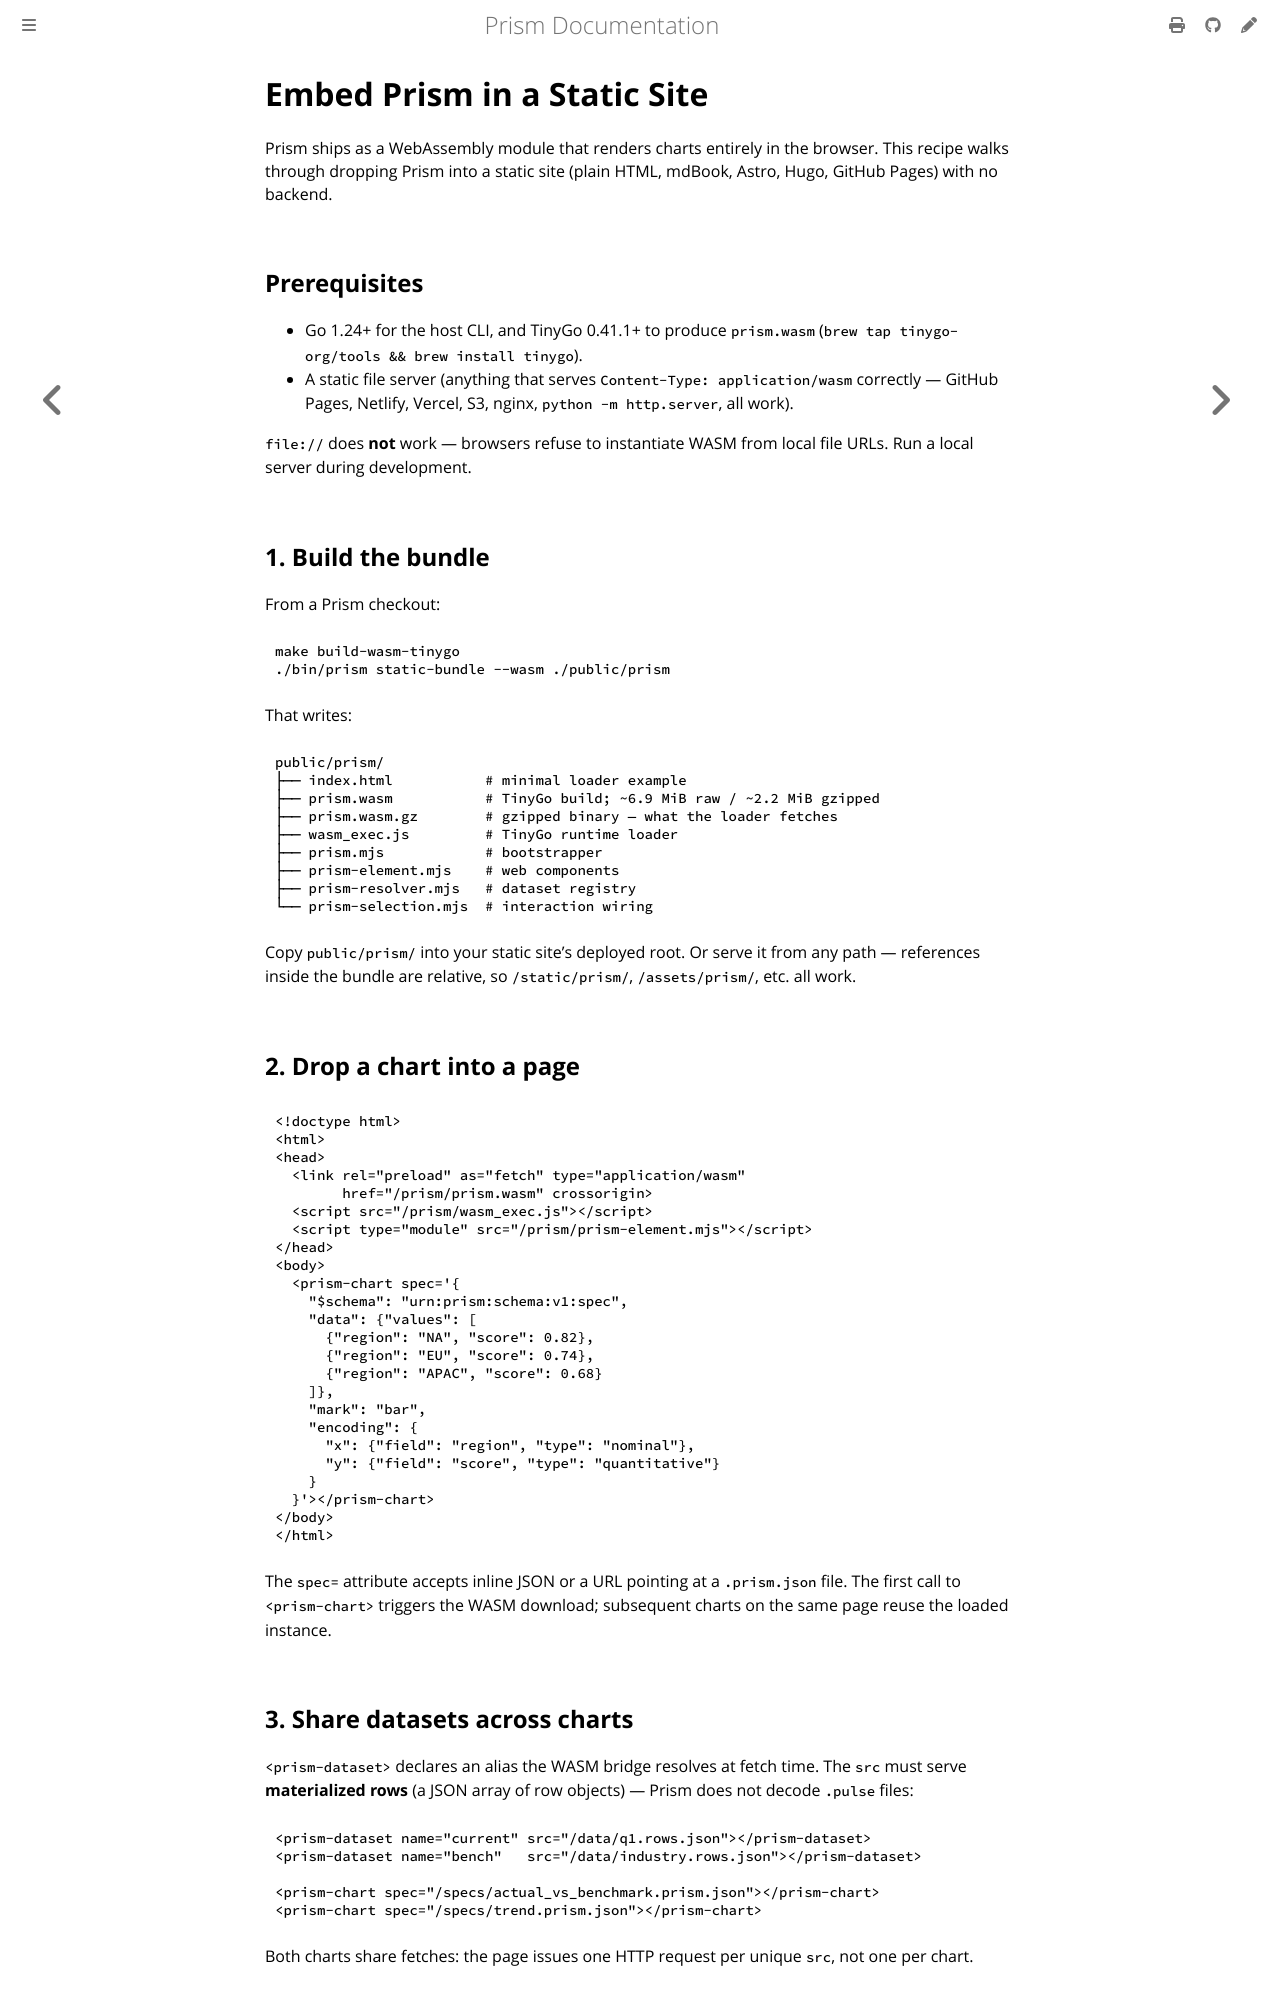

repository: frankbardon/prism · page: latest/cookbook/embed-wasm.html · generator: mdbook

# Embed Prism in a Static Site

Prism ships as a WebAssembly module that renders charts entirely
in the browser. This recipe walks through dropping Prism into a
static site (plain HTML, mdBook, Astro, Hugo, GitHub Pages) with
no backend.

## Prerequisites

- Go 1.24+ for the host CLI, and TinyGo 0.41.1+ to produce
  `prism.wasm` (`brew tap tinygo-org/tools && brew install tinygo`).
- A static file server (anything that serves
  `Content-Type: application/wasm` correctly — GitHub Pages,
  Netlify, Vercel, S3, nginx, `python -m http.server`, all work).

`file://` does **not** work — browsers refuse to instantiate WASM
from local file URLs. Run a local server during development.

## 1. Build the bundle

From a Prism checkout:

```bash
make build-wasm-tinygo
./bin/prism static-bundle --wasm ./public/prism
```

That writes:

```
public/prism/
├── index.html           # minimal loader example
├── prism.wasm           # TinyGo build; ~6.9 MiB raw / ~2.2 MiB gzipped
├── prism.wasm.gz        # gzipped binary — what the loader fetches
├── wasm_exec.js         # TinyGo runtime loader
├── prism.mjs            # bootstrapper
├── prism-element.mjs    # web components
├── prism-resolver.mjs   # dataset registry
└── prism-selection.mjs  # interaction wiring
```

Copy `public/prism/` into your static site's deployed root. Or
serve it from any path — references inside the bundle are
relative, so `/static/prism/`, `/assets/prism/`, etc. all work.

## 2. Drop a chart into a page

```html
<!doctype html>
<html>
<head>
  <link rel="preload" as="fetch" type="application/wasm"
        href="/prism/prism.wasm" crossorigin>
  <script src="/prism/wasm_exec.js"></script>
  <script type="module" src="/prism/prism-element.mjs"></script>
</head>
<body>
  <prism-chart spec='{
    "$schema": "urn:prism:schema:v1:spec",
    "data": {"values": [
      {"region": "NA", "score": 0.82},
      {"region": "EU", "score": 0.74},
      {"region": "APAC", "score": 0.68}
    ]},
    "mark": "bar",
    "encoding": {
      "x": {"field": "region", "type": "nominal"},
      "y": {"field": "score", "type": "quantitative"}
    }
  }'></prism-chart>
</body>
</html>
```

The `spec=` attribute accepts inline JSON or a URL pointing at a
`.prism.json` file. The first call to `<prism-chart>` triggers
the WASM download; subsequent charts on the same page reuse the
loaded instance.
